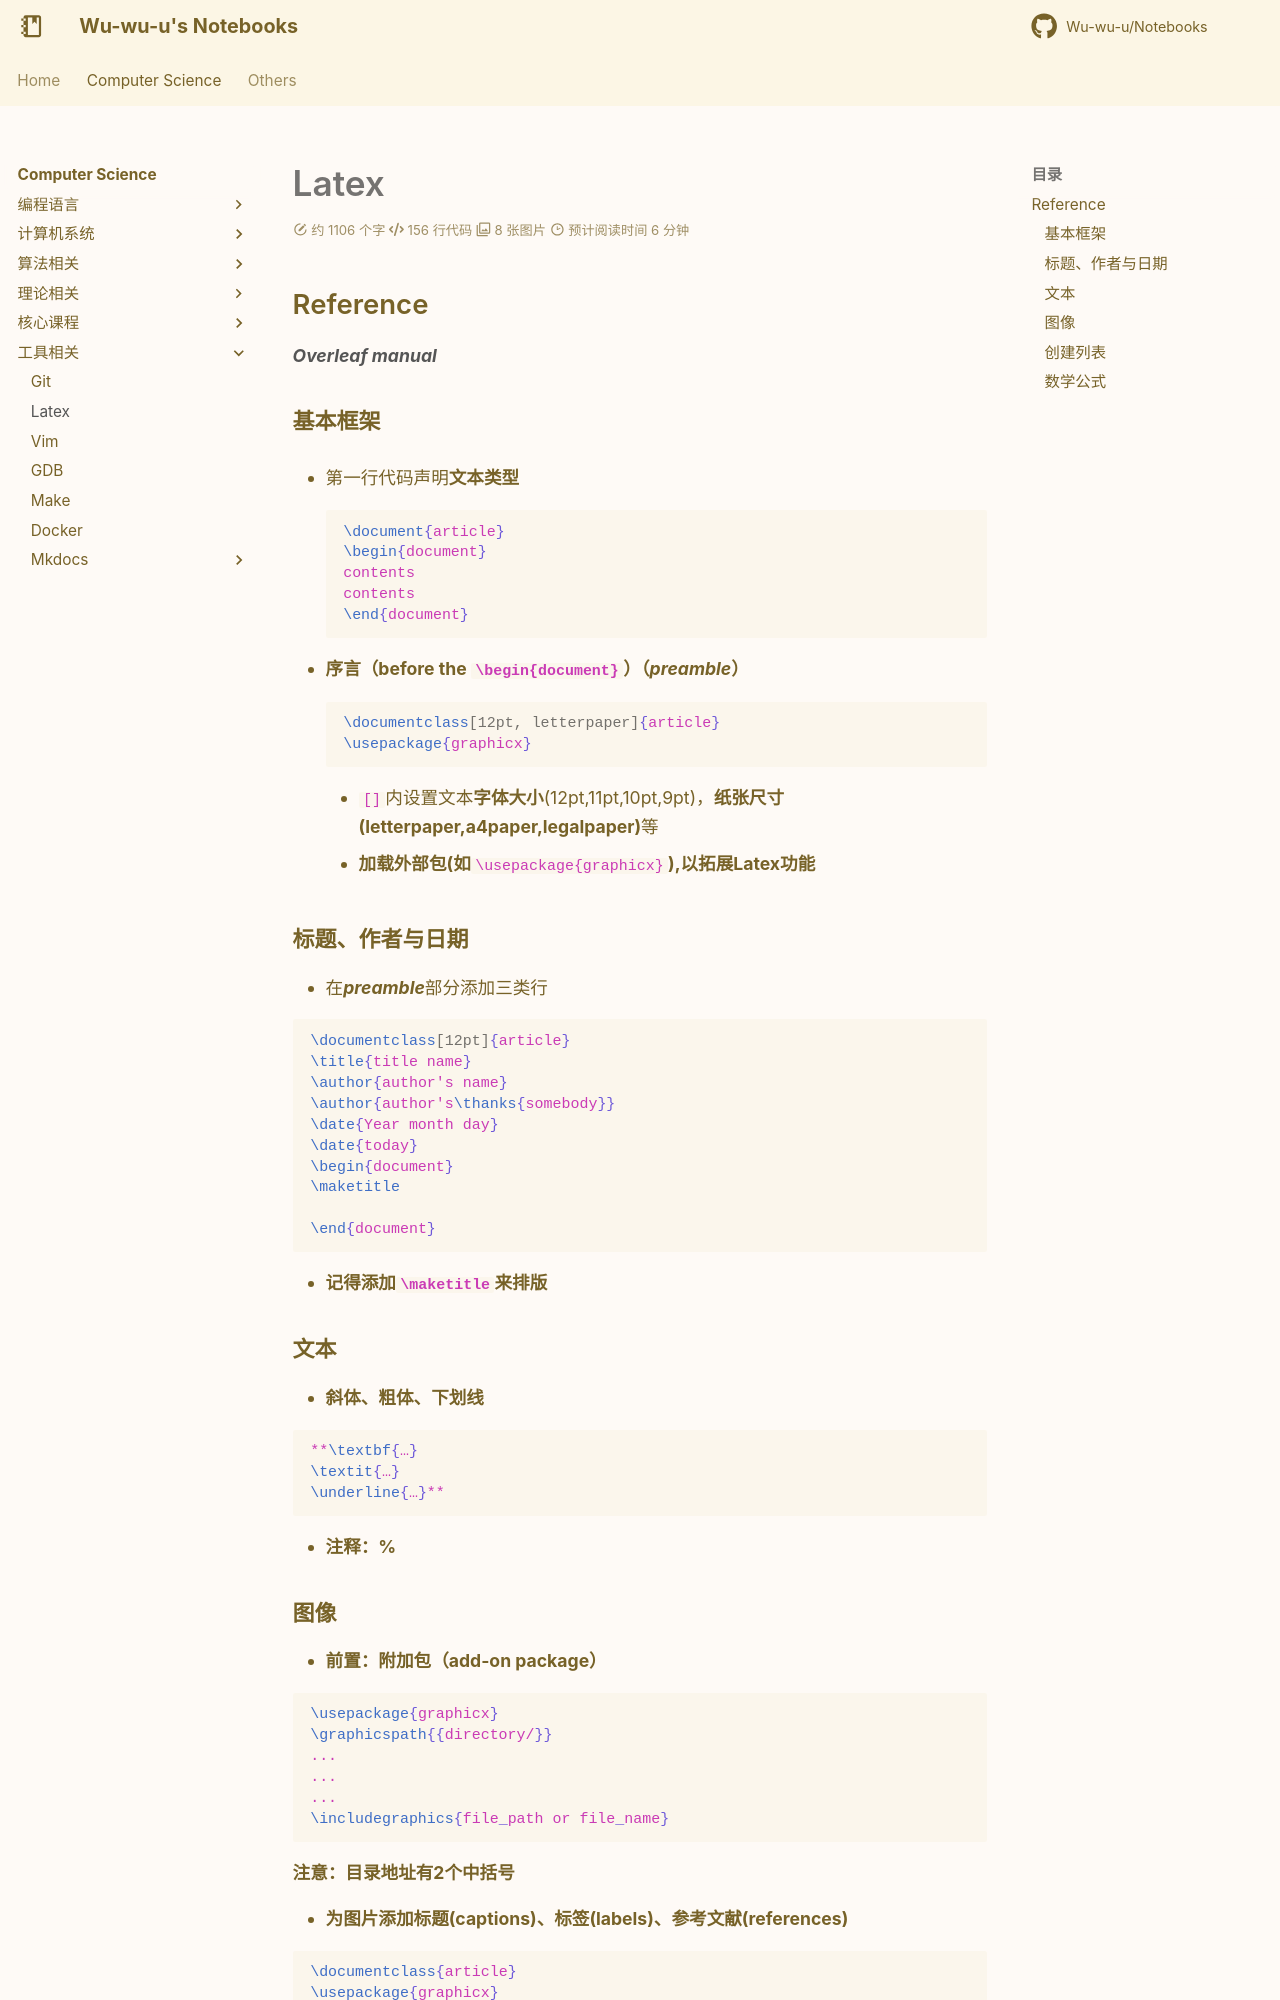

repository: Wu-wu-u/Notebooks · page: cs/tools/latex/latex/index.html · generator: mkdocs

## Reference
[***Overleaf manual***](https://cn.overleaf.com/learn/latex/Learn_LaTeX_in_30_minutes)

### 基本框架

- 第一行代码声明**文本类型**

    ```latex
    \document{article}
    \begin{document}
    contents
    contents
    \end{document}
    ```

- **序言（before the `\begin{document}`）（*preamble*）**
    
    ```latex
    \documentclass[12pt, letterpaper]{article}
    \usepackage{graphicx}
    ```
    
    - `[]`内设置文本**字体大小**(12pt,11pt,10pt,9pt)，**纸张尺寸(letterpaper,a4paper,legalpaper)**等
    - **加载外部包(如**`\usepackage{graphicx}`**),以拓展Latex功能**

### 标题、作者与日期

- 在***preamble***部分添加三类行

```latex
\documentclass[12pt]{article}
\title{title name}
\author{author's name}
\author{author's\thanks{somebody}}
\date{Year month day}
\date{today}
\begin{document}
\maketitle

\end{document}
```

- **记得添加`\maketitle`来排版**

### 文本

- **斜体、粗体、下划线**

```latex
**\textbf{…}
\textit{…}
\underline{…}**
```

- **注释：%**

### **图像**

- **前置：附加包（add-on package）**

```latex
\usepackage{graphicx}
\graphicspath{{directory/}}
...
...
...
\includegraphics{file_path or file_name}
```

**注意：目录地址有2个中括号**

- **为图片添加标题(captions)、标签(labels)、参考文献(references)**

```latex
\documentclass{article}
\usepackage{graphicx}
\graphicspath{{images/}}
 
\begin{document}

\begin{figure}[h]
    \centering
    \includegraphics[width=0.75\textwidth]{mesh}
    \caption{A nice plot.}
    \label{fig:mesh1}
\end{figure}
 
As you can see in figure \ref{fig:mesh1}, the function grows near the origin. This example is on page \pageref{fig:mesh1}.

\end{document}
```

常用命令**：**

- **`\includegraphics[width=0.75\textwidth]{mesh}`**  
`\includegraphics` 指示 LATEX 将图形的**宽度设置**为文本宽度的 75%，其值存储在 `\textwidth` 命令中。
- `\caption{A nice plot.}`   
此命令设置可以放置在图形上方或下方的**图形标题**。如果创建图表列表，则此标题将在该列表中使用。
- `\label{fig:mesh1}`  
为其添加**标签**。该标签用于为图像生成一个数字，并与下一个命令结合使用，将允许您引用它。
`\ref{fig:mesh1}`
此代码将替换为与参考图对应的数字。

### 创建列表

- 可以使用**环境**创建不同类型的列表，这些环境用于封装实现特定排版功能所需的 LATEX 代码。  
- 环境以 `\begin{*environment-name*}` 开头并以`\end{*environment-name*}` 结尾
- 其中`*environment-name*` 可以是 ***figure,tabular***或列表类型之一：`itemize` 无序列表或 `enumerate` 有序列表。
- **有序列表：**
    
    ```latex
    \documentclass{article}
    \begin{document}
    \begin{enumerate}
      \item This is the first entry in our list.
      \item The list numbers increase with each entry we add.
    \end{enumerate}
    \end{document}
    ```
    
    ![latex_1](latex_1.svg)



- **无序列表：做法相同，就是 *enumerate 换成 itemize***
    
    ![latex_2.svg](latex_2.svg)
